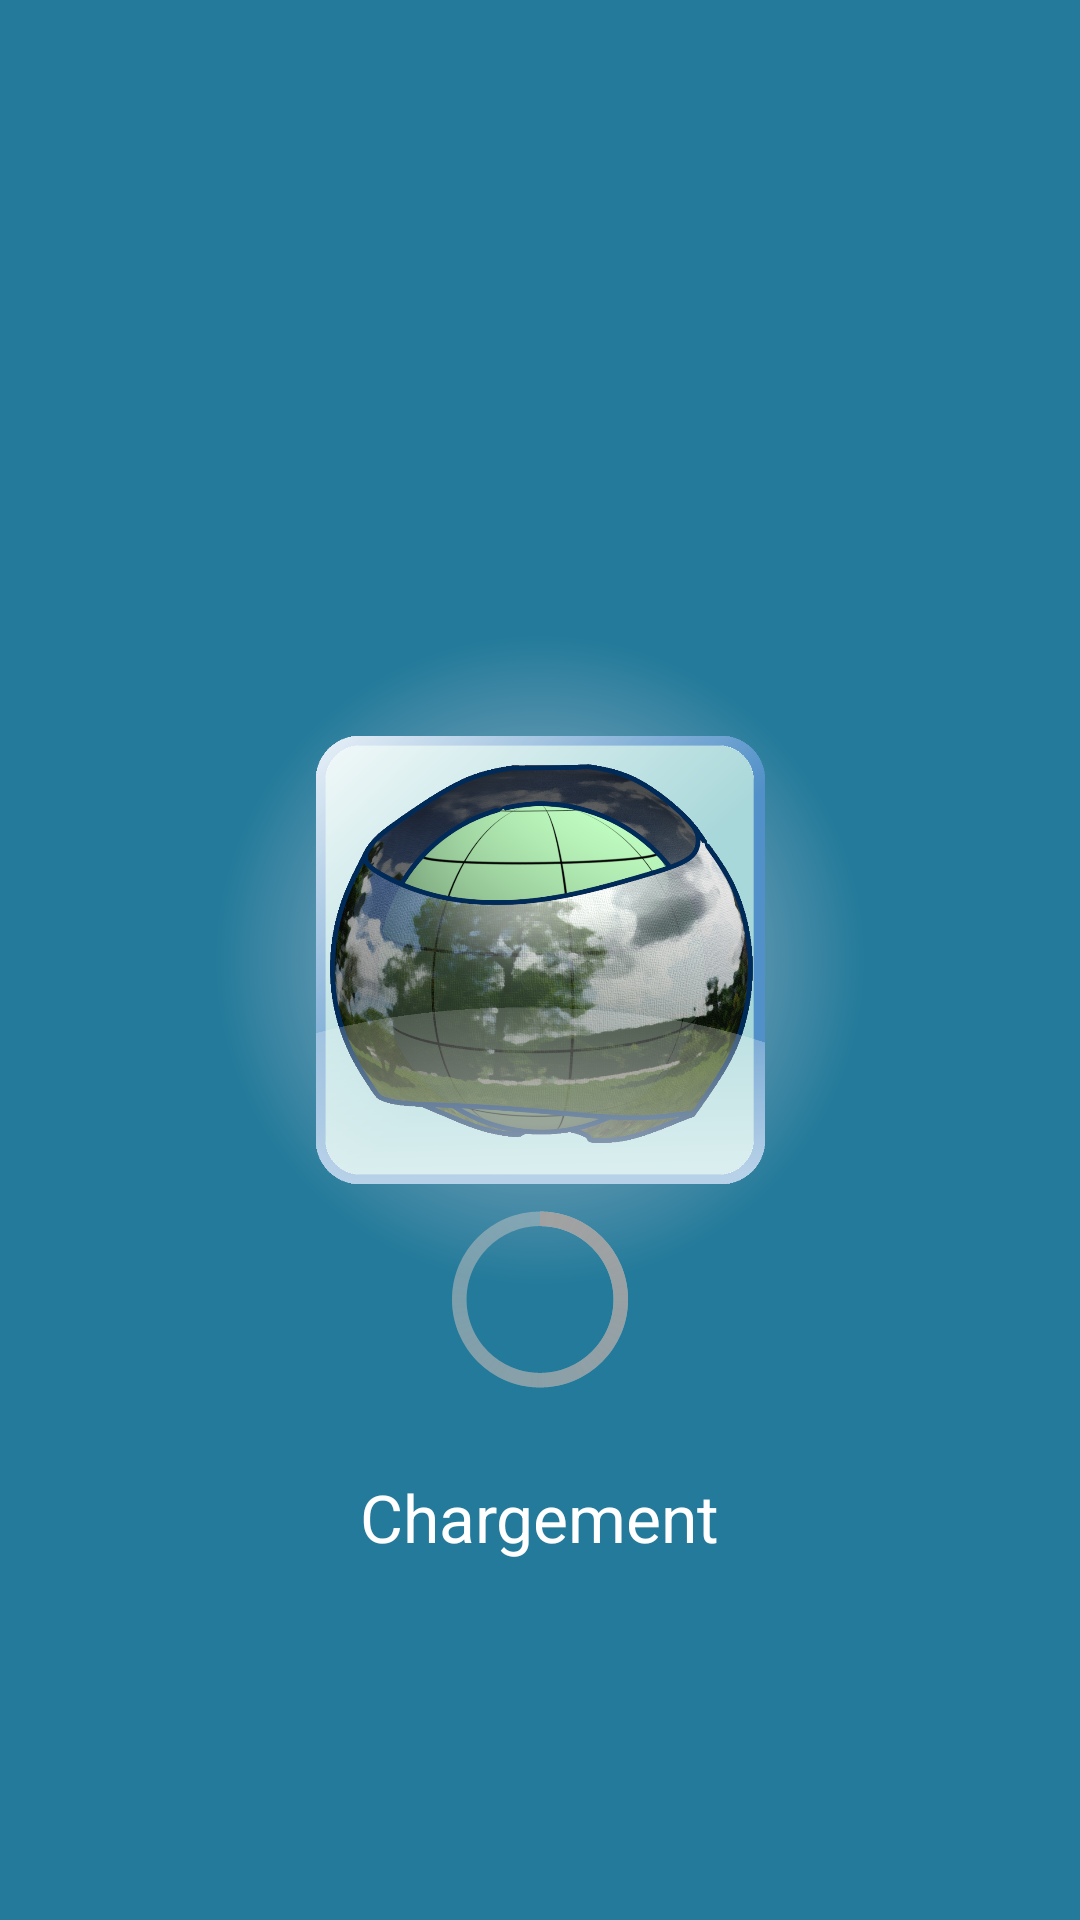

Here is an Android app screen rendered from its layout file. Give the layout XML and the strings, colors and styles it references.
<!-- AndroidManifest.xml: application theme Theme.FullScreen -->
<!-- res/layout/activity_splashscreen.xml -->
<?xml version="1.0" encoding="utf-8"?>
<RelativeLayout xmlns:android="http://schemas.android.com/apk/res/android"
    android:layout_width="match_parent"
    android:layout_height="match_parent"
    android:background="@drawable/gradient">

    <ImageView
        android:id="@+id/logo"
        android:layout_width="150dp"
        android:layout_height="150dp"
        android:layout_centerInParent="true"
        android:src="@drawable/splashscreen" />

    <ProgressBar
        android:id="@+id/spinner_splashscreen"
        style="?android:attr/progressBarStyleLarge"
        android:layout_width="wrap_content"
        android:layout_height="wrap_content"
        android:layout_below="@+id/logo"
        android:layout_centerHorizontal="true" />

    <TextView
        android:layout_width="wrap_content"
        android:layout_height="wrap_content"
        android:layout_below="@+id/spinner_splashscreen"
        android:layout_centerHorizontal="true"
        android:layout_marginTop="20dp"
        android:text="Chargement"
        android:textColor="@android:color/white"
        android:textAppearance="?android:attr/textAppearanceLarge" />

</RelativeLayout>
<!-- resources referenced by this layout -->
<resources>
  <!-- drawable gradient (drawable) -->
  <?xml version="1.0" encoding="utf-8"?>
  <shape xmlns:android="http://schemas.android.com/apk/res/android"
      android:shape="rectangle">
      <gradient
          android:startColor="#cfe1edFF"
          android:endColor="#237a9a"
          android:gradientRadius="326"
          android:type="radial"/>
  </shape>
  <!-- drawable splashscreen: png bitmap (drawable, 979542 bytes) -->
  <style name="Theme.FullScreen" parent="@android:style/Theme.NoTitleBar.Fullscreen" />
</resources>
